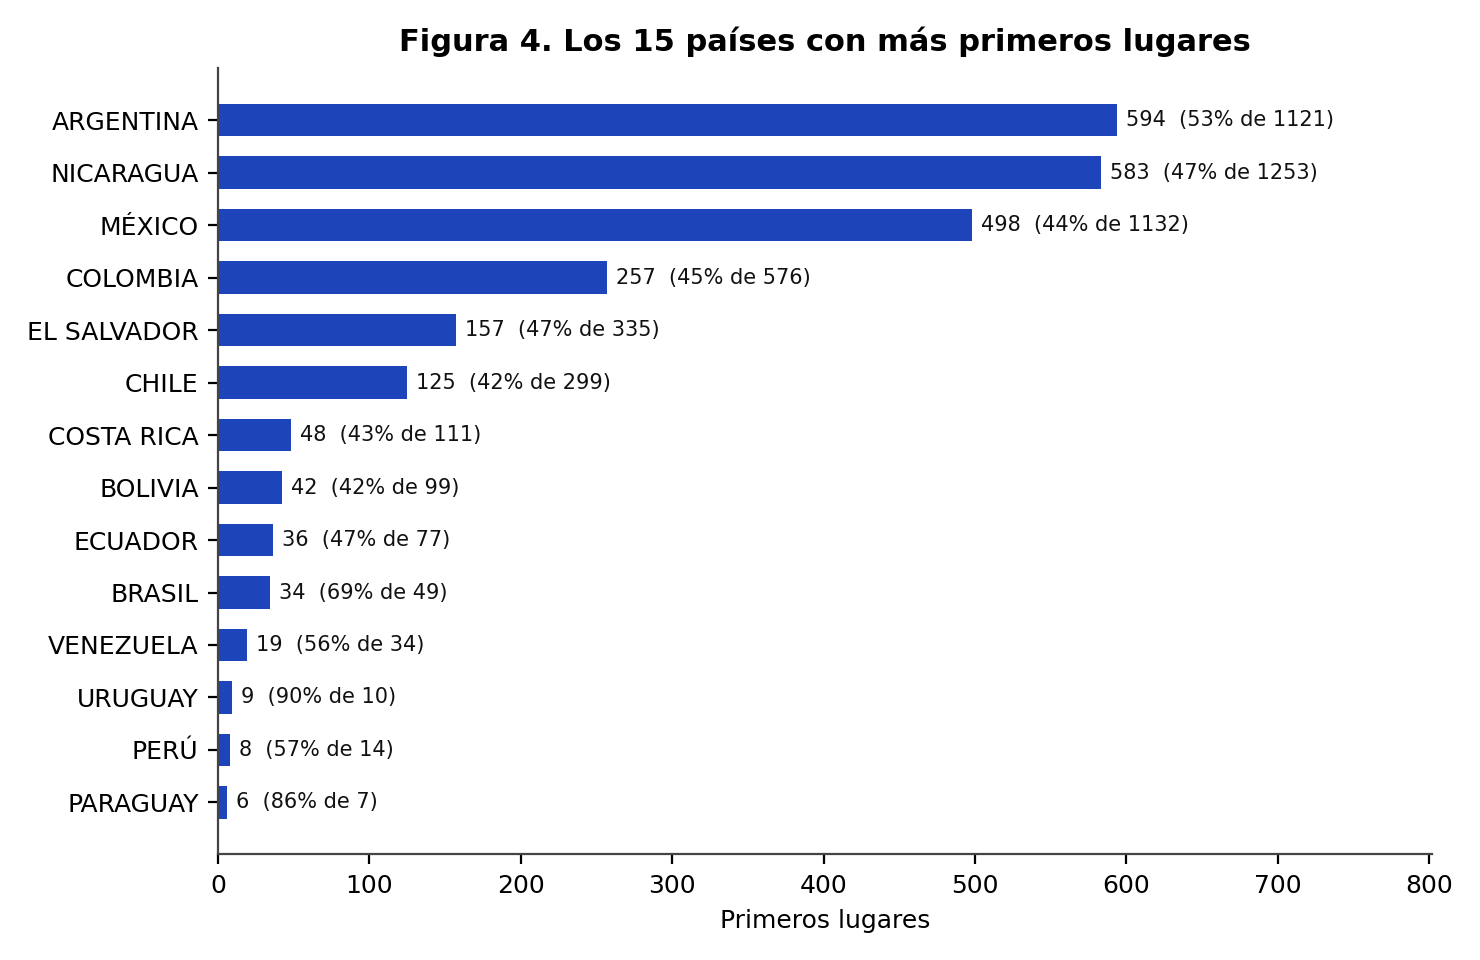

Values plotted in this chart, from the file beside it:
country, participaciones, primeros, conversion
PARAGUAY, 7, 6, 85.71
PERÚ, 14, 8, 57.14
URUGUAY, 10, 9, 90.0
VENEZUELA, 34, 19, 55.88
BRASIL, 49, 34, 69.39
ECUADOR, 77, 36, 46.75
BOLIVIA, 99, 42, 42.42
COSTA RICA, 111, 48, 43.24
CHILE, 299, 125, 41.81
EL SALVADOR, 335, 157, 46.87
COLOMBIA, 576, 257, 44.62
MÉXICO, 1132, 498, 43.99
NICARAGUA, 1253, 583, 46.53
ARGENTINA, 1121, 594, 52.99
